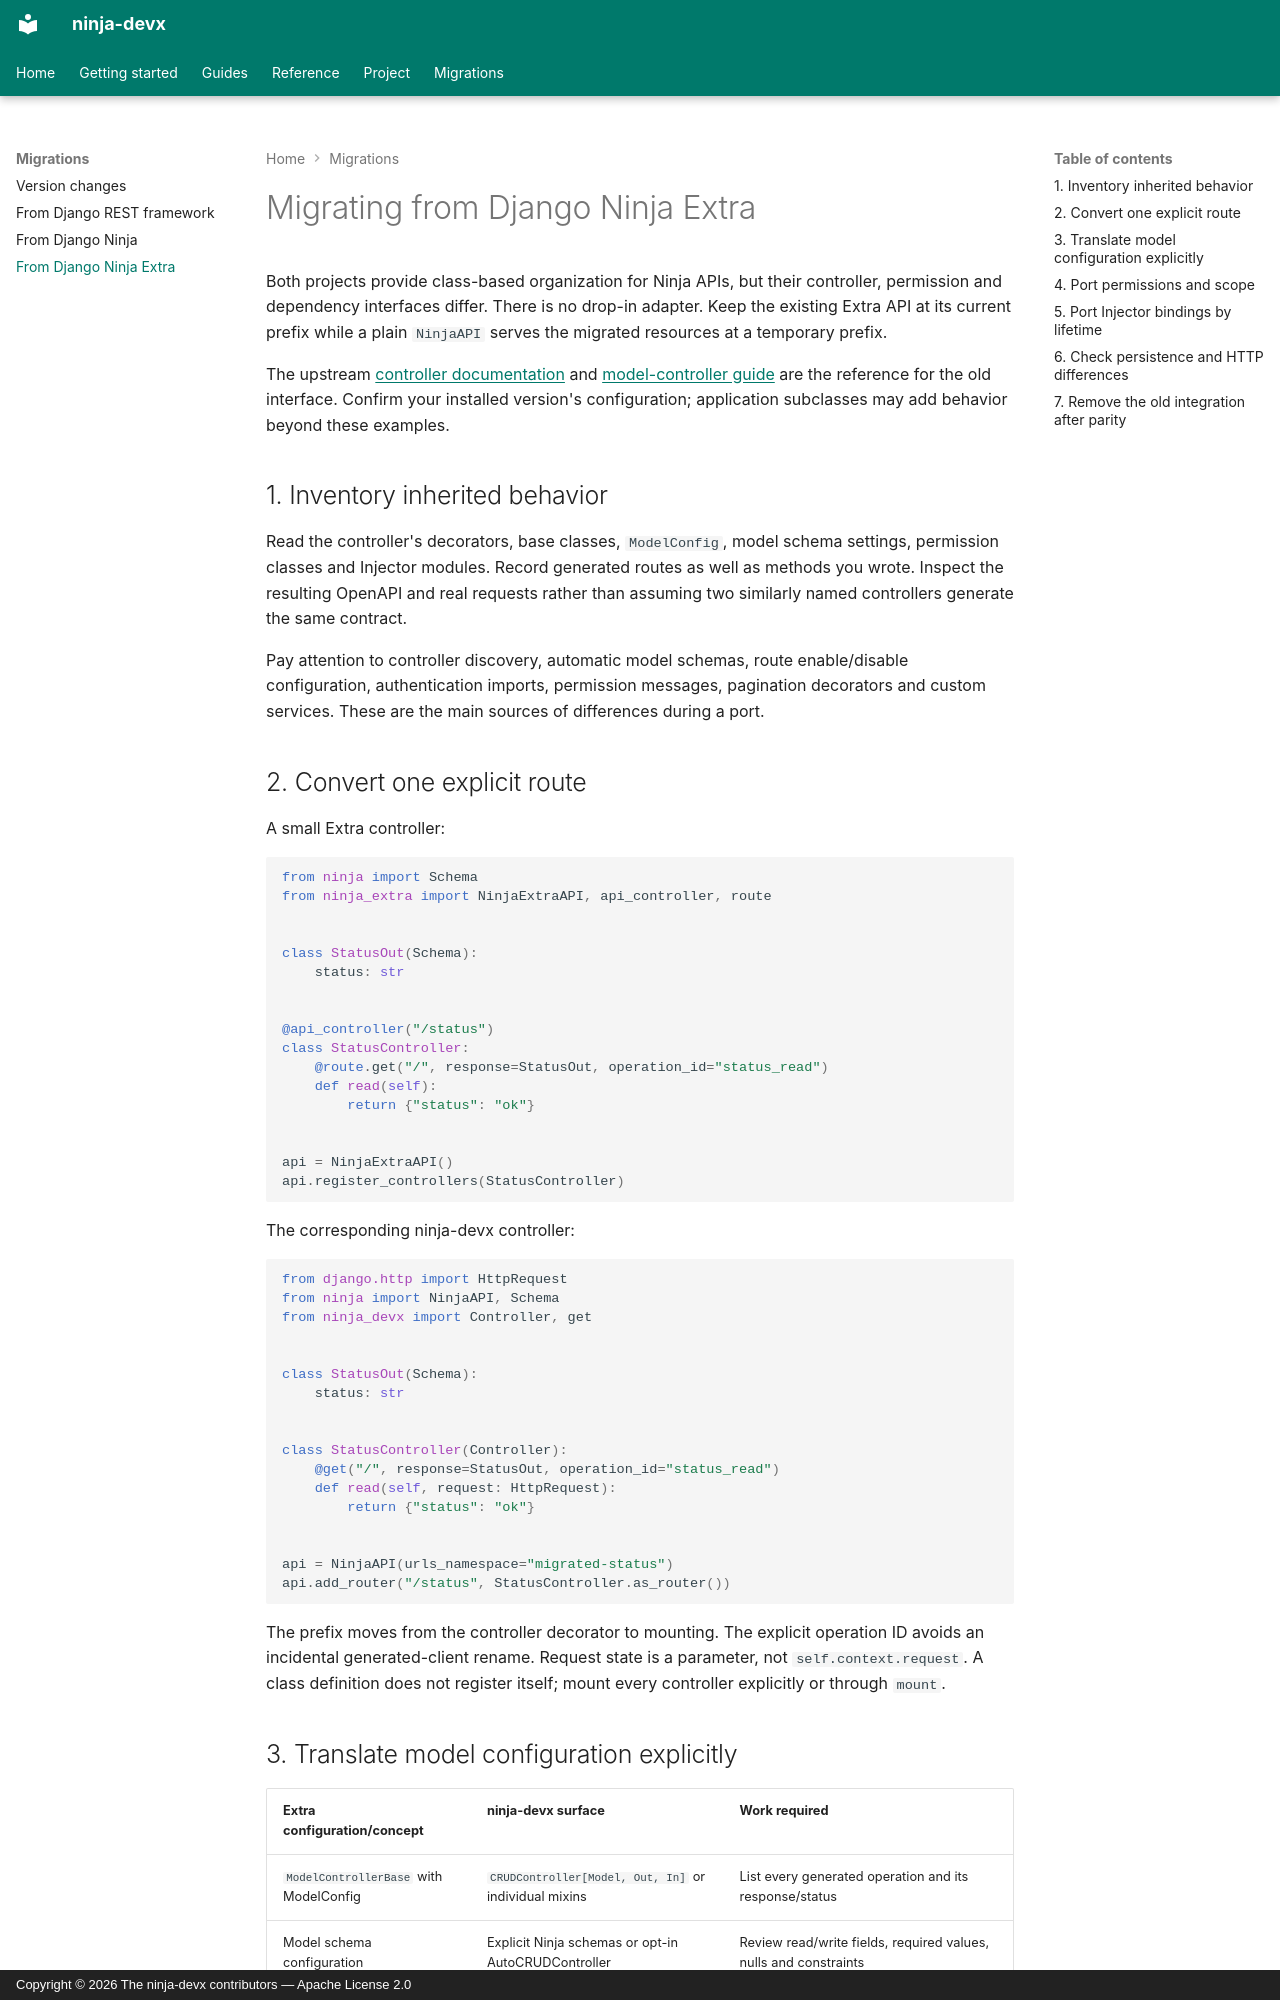

repository: ctolon/ninja-devx · page: migration/ninja-extra/index.html · generator: mkdocs · copyright: Copyright © 2026 The ninja-devx contributors — Apache License 2.0

# Migrating from Django Ninja Extra

Both projects provide class-based organization for Ninja APIs, but their controller,
permission and dependency interfaces differ. There is no drop-in adapter. Keep the existing
Extra API at its current prefix while a plain `NinjaAPI` serves the migrated resources at
a temporary prefix.

The upstream [controller documentation](https://eadwincode.github.io/django-ninja-extra/api_controller/)
and [model-controller guide](https://eadwincode.github.io/django-ninja-extra/api_controller/model_controller/)
are the reference for the old interface. Confirm your installed version's configuration;
application subclasses may add behavior beyond these examples.

## 1. Inventory inherited behavior

Read the controller's decorators, base classes, `ModelConfig`, model schema settings,
permission classes and Injector modules. Record generated routes as well as methods you
wrote. Inspect the resulting OpenAPI and real requests rather than assuming two similarly
named controllers generate the same contract.

Pay attention to controller discovery, automatic model schemas, route enable/disable
configuration, authentication imports, permission messages, pagination decorators and
custom services. These are the main sources of differences during a port.

## 2. Convert one explicit route

A small Extra controller:

```python
from ninja import Schema
from ninja_extra import NinjaExtraAPI, api_controller, route


class StatusOut(Schema):
    status: str


@api_controller("/status")
class StatusController:
    @route.get("/", response=StatusOut, operation_id="status_read")
    def read(self):
        return {"status": "ok"}


api = NinjaExtraAPI()
api.register_controllers(StatusController)
```

The corresponding ninja-devx controller:

```python
from django.http import HttpRequest
from ninja import NinjaAPI, Schema
from ninja_devx import Controller, get


class StatusOut(Schema):
    status: str


class StatusController(Controller):
    @get("/", response=StatusOut, operation_id="status_read")
    def read(self, request: HttpRequest):
        return {"status": "ok"}


api = NinjaAPI(urls_namespace="migrated-status")
api.add_router("/status", StatusController.as_router())
```

The prefix moves from the controller decorator to mounting. The explicit operation ID
avoids an incidental generated-client rename. Request state is a parameter, not
`self.context.request`. A class definition does not register itself; mount every controller
explicitly or through `mount`.
